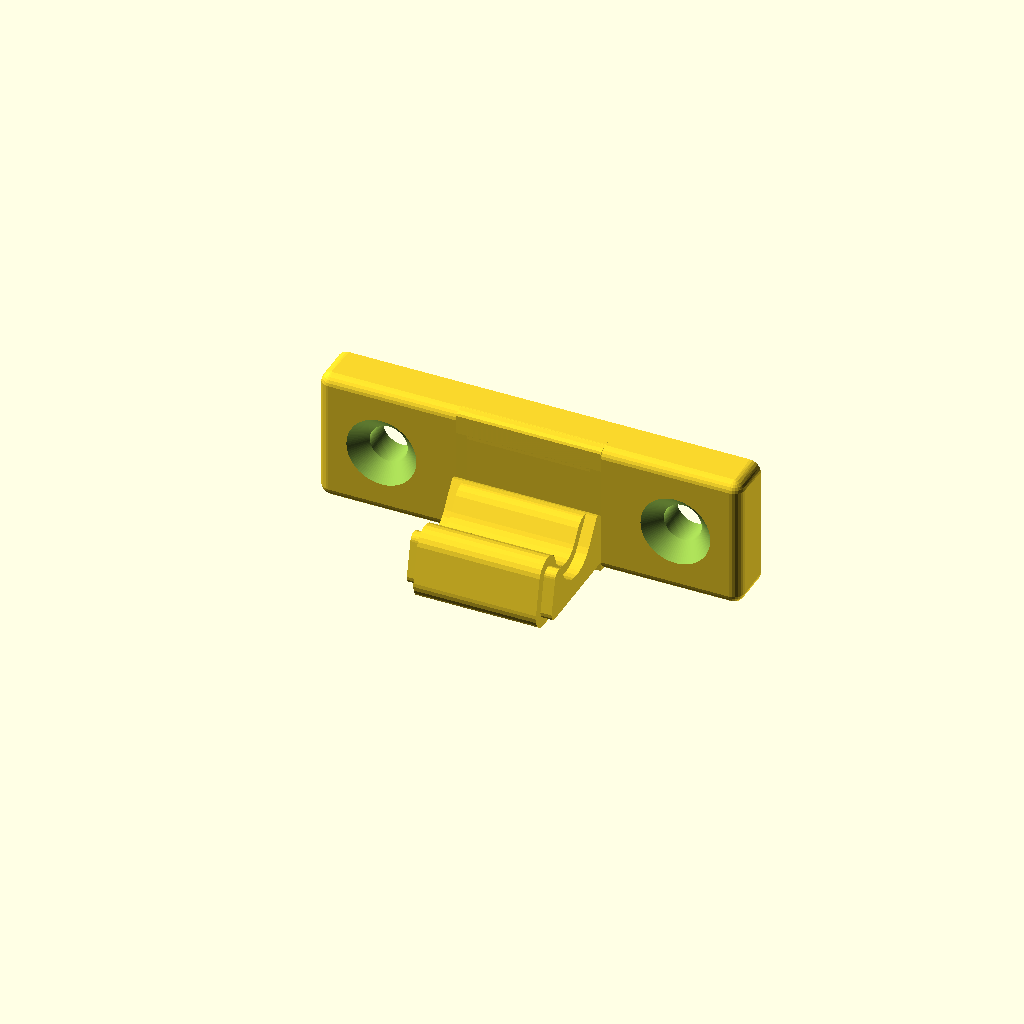
Cell 1: rendered with the file's own defaults.
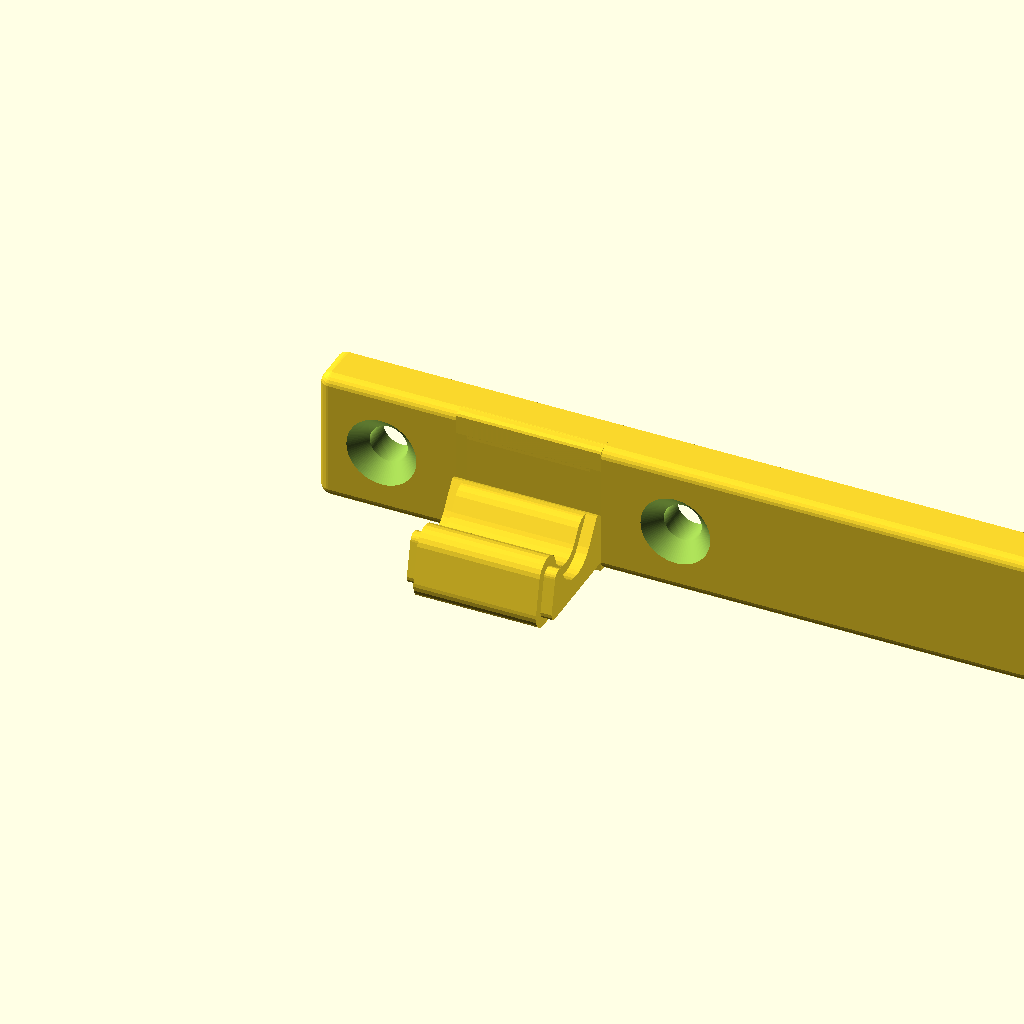
Cell 2 — PLATE_LENGTH set to 75.992, the other parameters unchanged.
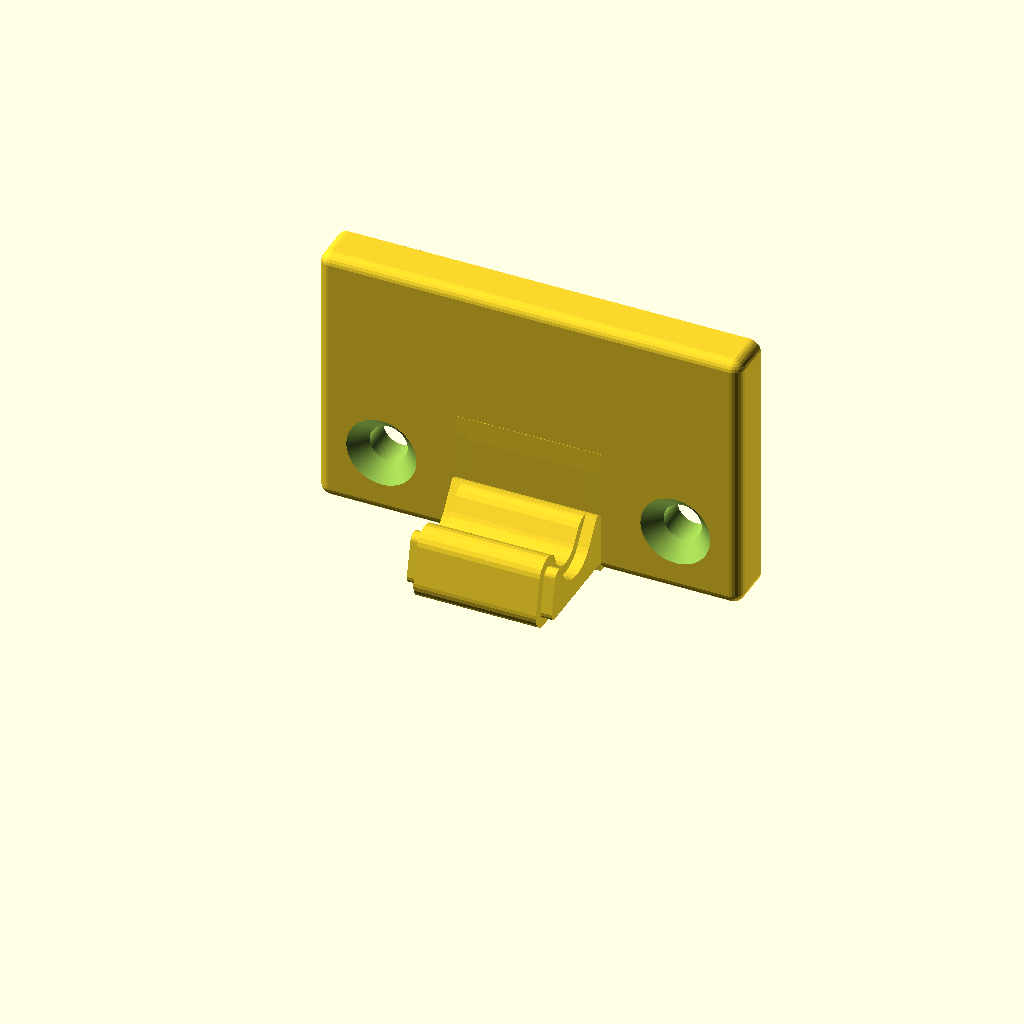
Cell 3: the same model with PLATE_HEIGHT = 23.996.
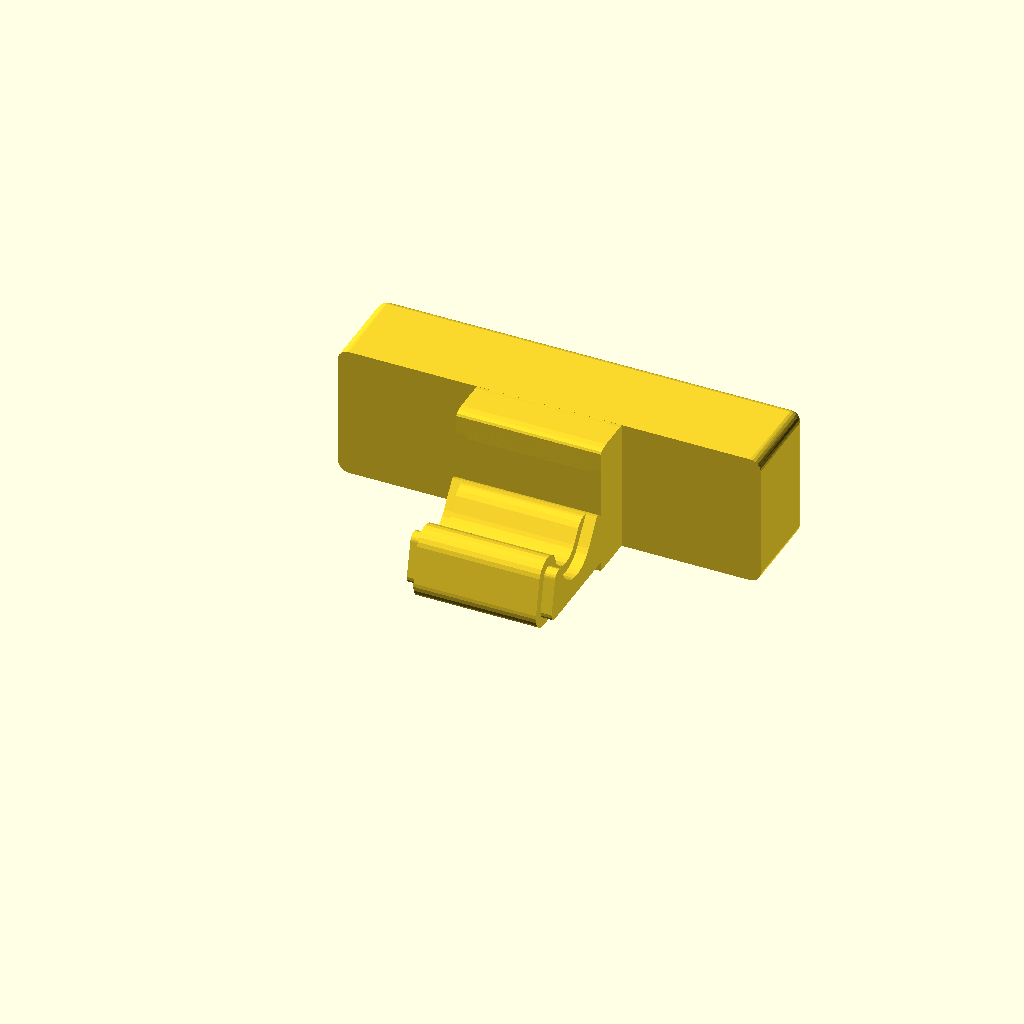
Cell 4: the same model with PLATE_FRONT = 20.8.
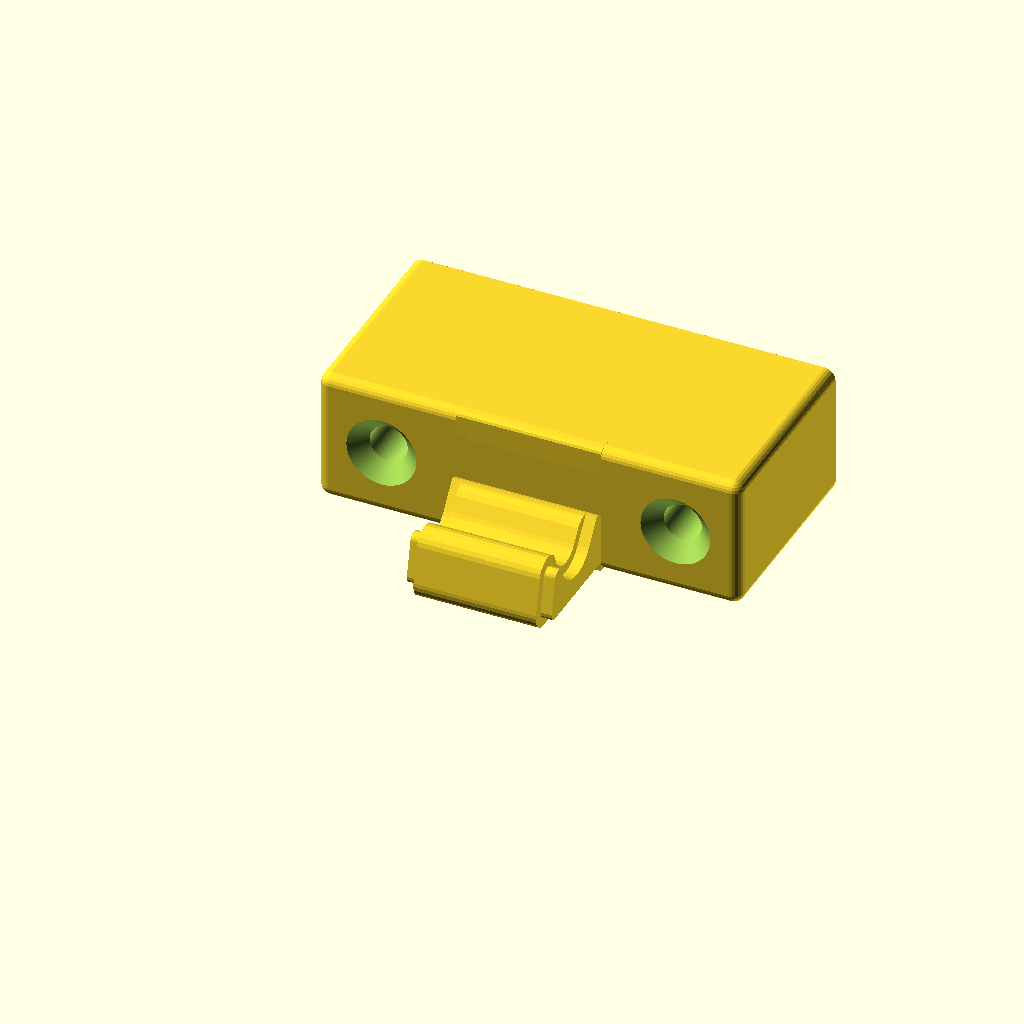
Cell 5: PLATE_BACK = 28.8 (everything else at default).
One fixed orthographic camera (rotation 55°, 0°, 25°; colour scheme Cornfield) for every cell.
OpenSCAD source file models/toggle-latch/reference/Latch 12mm 1.scad:
// Latch 12mm 1 (catch) - OpenSCAD reconstruction.
//
// Adapted from "Toggle Latch" on MakerWorld (https://makerworld.com/de/models/625647-toggle-latch), a remix of
// "M3 toggle corner latch" by Hacky97 (https://www.thingiverse.com/thing:5993215). Licensed CC BY-NC 4.0
// (https://creativecommons.org/licenses/by-nc/4.0/). This file is a derivative reconstruction of the design's STL
// (Latch 12mm 1.stl) made for CanFactory; it grants no additional rights to the original. See ../ATTRIBUTION.md.
//
// Geometry: a 38 x 12 x 4 mm mounting plate standing on its long edge (front edges rounded), with two countersunk
// M3 holes, and the catch's hook: a measured side profile (Y, Z) extruded along X, its ends stepped in by the 1 mm
// end chamfer. Millimetres, in the STL's own frame moved to its bounding box's corner; printed as it lies.

// Facets around a full circle.
ROUNDNESS = 96; //[32:8:192]

PLATE_LENGTH = 37.996;
PLATE_HEIGHT = 11.998;
PLATE_FRONT  = 10.4;     // y of the face the screw heads sit in (the hook side)
PLATE_BACK   = 14.4;     // y of the face that lies on the mounting surface
EDGE_RADIUS  = 1;        // rounding of the front edges and of the plate's corners

HOLE_X       = [5.766, 32.18];
HOLE_Z       = 5.93;
HOLE_D       = 3.4;      // DIN EN 20273 medium clearance hole for M3
SINK_D       = 6.29;     // countersink diameter on the front face, 90 degrees

HOOK_X       = [12.492, 25.492];
HOOK_CHAMFER = 1;

CATCH_HOOK = [
    [10.816, 11.92], [10.508, 11.776], [10.4, 11.588], [10.35, 9.628], [10.35, 5.472], [10.17, 5.72],
    [9.978, 5.84], [9.756, 5.9], [9.256, 5.95], [9.026, 5.936], [8.79, 5.864], [8.534, 5.716], [8.168, 5.384],
    [7.35, 4.28], [7.099, 3.994], [6.7, 3.709], [6.274, 3.538], [5.749, 3.464], [5.224, 3.533], [4.8, 3.704],
    [4.401, 3.987], [4.058, 4.398], [3.862, 4.811], [3.647, 5.393], [3.399, 5.723], [3.066, 5.979], [2.683, 6.139],
    [2.276, 6.199], [1.858, 6.145], [1.473, 5.992], [1.118, 5.72], [0.871, 5.39], [0.726, 5.037], [0.032, 1.812],
    [0.0, 1.495], [0.049, 1.107], [0.2, 0.745], [0.442, 0.438], [0.75, 0.201], [1.084, 0.059], [1.498, 0.0],
    [14.4, 0.002], [14.4, 11.992], [11.402, 11.998]];

CATCH_HOOK_END = [
    [10.84, 11.924], [10.508, 11.776], [10.4, 11.588], [10.359, 9.928], [10.365, 5.435], [10.328, 5.528],
    [10.17, 5.72], [9.978, 5.84], [9.641, 5.914], [8.073, 3.757], [7.704, 3.345], [7.266, 3.007], [6.82, 2.777],
    [6.289, 2.624], [5.738, 2.572], [5.189, 2.622], [4.659, 2.783], [4.169, 3.038], [3.738, 3.384], [3.412, 3.767],
    [3.132, 4.244], [2.889, 4.926], [2.789, 5.07], [2.66, 5.185], [2.507, 5.263], [2.334, 5.305], [1.996, 5.256],
    [1.843, 5.171], [1.717, 5.054], [1.623, 4.909], [1.569, 4.746], [0.901, 1.626], [0.917, 1.322], [1.079, 1.06],
    [1.305, 0.923], [1.498, 0.89], [10.35, 0.895], [10.361, 0.05], [10.442, 0.009], [14.4, 0.027], [14.4, 11.971],
    [14.088, 11.997], [11.376, 11.998]];

module plate() {
    r = EDGE_RADIUS;
    hull() {
        for (x = [r, PLATE_LENGTH - r], z = [r, PLATE_HEIGHT - r])
            translate([x, PLATE_FRONT + r, z]) sphere(r = r, $fn = 24);
        translate([0, PLATE_BACK, 0]) rotate([90, 0, 0]) linear_extrude(0.01)
            offset(r = r, $fn = 24) offset(delta = -r) square([PLATE_LENGTH, PLATE_HEIGHT]);
    }
}

module screw_hole(x) {
    translate([x, 0, HOLE_Z]) rotate([-90, 0, 0]) {
        translate([0, 0, PLATE_FRONT - 1]) cylinder(d = HOLE_D, h = PLATE_BACK - PLATE_FRONT + 2, $fn = ROUNDNESS);
        // 90 degree cone from SINK_D on the front face down to the hole, overshooting the face by 0.5 mm
        translate([0, 0, PLATE_FRONT - 0.5]) cylinder(d1 = SINK_D + 1, d2 = 0, h = (SINK_D + 1) / 2, $fn = ROUNDNESS);
    }
}

// a side profile (Y, Z) extruded along X from x0 to x1; the part of it inside the plate is kept off the plate's back face
module along_x(profile, x0, x1) {
    translate([x0, 0, 0]) rotate([90, 0, 90]) linear_extrude(x1 - x0)
        intersection() { polygon(profile); translate([-1, -1]) square([PLATE_FRONT + 2 + 1, PLATE_HEIGHT + 2]); }
}

difference() {
    union() {
        plate();
        along_x(CATCH_HOOK, HOOK_X[0] + HOOK_CHAMFER, HOOK_X[1] - HOOK_CHAMFER);
        along_x(CATCH_HOOK_END, HOOK_X[0], HOOK_X[1]);
    }
    for (x = HOLE_X) screw_hole(x);
}
Customizer parameters (derived from the source; name, type, default, range or options):
ROUNDNESS: number, default 96, range 32 to 192, step 8
PLATE_LENGTH: number, default 37.996
PLATE_HEIGHT: number, default 11.998
PLATE_FRONT: number, default 10.4
PLATE_BACK: number, default 14.4
EDGE_RADIUS: number, default 1
HOLE_X: vector, default [5.766, 32.18]
HOLE_Z: number, default 5.93
HOLE_D: number, default 3.4
SINK_D: number, default 6.29
HOOK_X: vector, default [12.492, 25.492]
HOOK_CHAMFER: number, default 1
